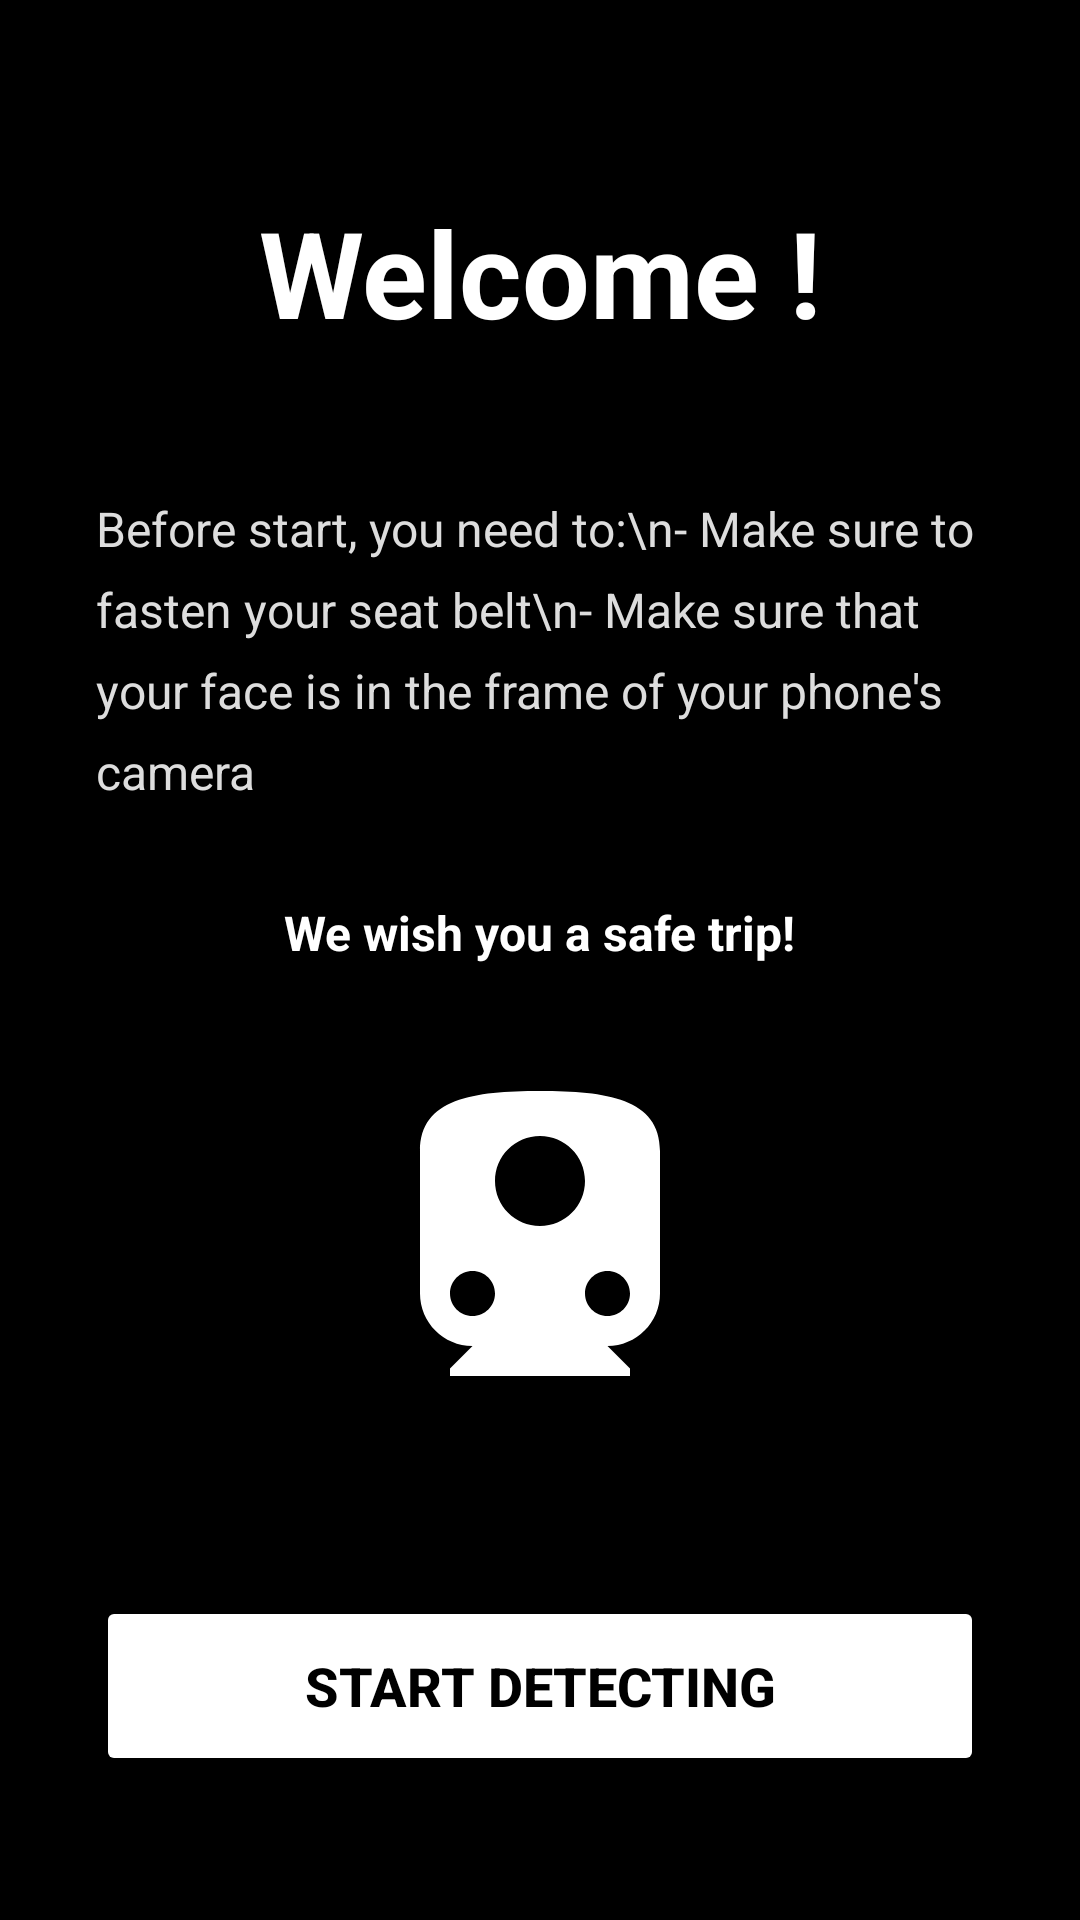

Android layout source for this screen:
<!-- AndroidManifest.xml: application theme Theme.DrowsinessDetector -->
<!-- res/layout/activity_instructions.xml -->
<?xml version="1.0" encoding="utf-8"?>
<androidx.constraintlayout.widget.ConstraintLayout xmlns:android="http://schemas.android.com/apk/res/android"
    xmlns:app="http://schemas.android.com/apk/res-auto"
    android:layout_width="match_parent"
    android:layout_height="match_parent"
    android:background="@color/black">

    <TextView
        android:id="@+id/tvWelcomeInst"
        android:layout_width="wrap_content"
        android:layout_height="wrap_content"
        android:layout_marginTop="64dp"
        android:text="Welcome !"
        android:textColor="@color/white"
        android:textSize="40sp"
        android:textStyle="bold"
        app:layout_constraintEnd_toEndOf="parent"
        app:layout_constraintStart_toStartOf="parent"
        app:layout_constraintTop_toTopOf="parent" />

    <TextView
        android:id="@+id/tvInstructions"
        android:layout_width="0dp"
        android:layout_height="wrap_content"
        android:layout_marginHorizontal="32dp"
        android:layout_marginTop="48dp"
        android:text="Before start, you need to:\n- Make sure to fasten your seat belt\n- Make sure that your face is in the frame of your phone's camera"
        android:textColor="#DDDDDD"
        android:textSize="16sp"
        android:lineSpacingExtra="8dp"
        app:layout_constraintEnd_toEndOf="parent"
        app:layout_constraintStart_toStartOf="parent"
        app:layout_constraintTop_toBottomOf="@id/tvWelcomeInst" />

    <TextView
        android:id="@+id/tvWish"
        android:layout_width="wrap_content"
        android:layout_height="wrap_content"
        android:layout_marginTop="32dp"
        android:text="We wish you a safe trip!"
        android:textColor="@color/white"
        android:textSize="16sp"
        android:textStyle="bold"
        app:layout_constraintEnd_toEndOf="parent"
        app:layout_constraintStart_toStartOf="parent"
        app:layout_constraintTop_toBottomOf="@id/tvInstructions" />

    <ImageView
        android:id="@+id/ivIllustratorInst"
        android:layout_width="200dp"
        android:layout_height="120dp"
        android:layout_marginTop="32dp"
        android:contentDescription="Installation illustration"
        app:layout_constraintEnd_toEndOf="parent"
        app:layout_constraintStart_toStartOf="parent"
        app:layout_constraintTop_toBottomOf="@id/tvWish"
        android:src="@drawable/ic_train" />

    <Button
        android:id="@+id/btnStartDetecting"
        android:layout_width="match_parent"
        android:layout_height="60dp"
        android:layout_marginHorizontal="32dp"
        android:layout_marginBottom="48dp"
        android:backgroundTint="@color/white"
        android:text="Start Detecting"
        android:textColor="@color/black"
        android:textSize="18sp"
        android:textStyle="bold"
        app:layout_constraintBottom_toBottomOf="parent"
        app:layout_constraintEnd_toEndOf="parent"
        app:layout_constraintStart_toStartOf="parent" />

</androidx.constraintlayout.widget.ConstraintLayout>
<!-- resources referenced by this layout -->
<resources>
  <color name="black">#FF000000</color>
  <color name="white">#FFFFFFFF</color>
  <!-- drawable ic_train (drawable) -->
  <?xml version="1.0" encoding="utf-8"?>
  <vector xmlns:android="http://schemas.android.com/apk/res/android"
      android:width="24dp"
      android:height="24dp"
      android:viewportWidth="24.0"
      android:viewportHeight="24.0">
      <path
          android:fillColor="#FFFFFFFF"
          android:pathData="M12,2c-4.42,0-8,0.5-8,4v9.5C4,17.43 5.57,19 7.5,19L6,20.5v0.5h12v-0.5L16.5,19c1.93,0 3.5,-1.57 3.5,-3.5V6c0,-3.5-3.58,-4-8,-4zM7.5,17c-0.83,0-1.5,-0.67-1.5,-1.5S6.67,14 7.5,14s1.5,0.67 1.5,1.5S8.33,17 7.5,17zM12,11c-1.66,0-3,-1.34-3,-3s1.34,-3 3,-3s3,1.34 3,3S13.66,11 12,11zM16.5,17c-0.83,0-1.5,-0.67-1.5,-1.5s0.67,-1.5 1.5,-1.5s1.5,0.67 1.5,1.5S17.33,17 16.5,17z"/>
  </vector>
  <style name="Theme.DrowsinessDetector" parent="Base.Theme.DrowsinessDetector" />
  <style name="Base.Theme.DrowsinessDetector" parent="Theme.Material3.DayNight.NoActionBar">
          
          
          <item name="android:windowFullscreen">true</item>
      </style>
</resources>
